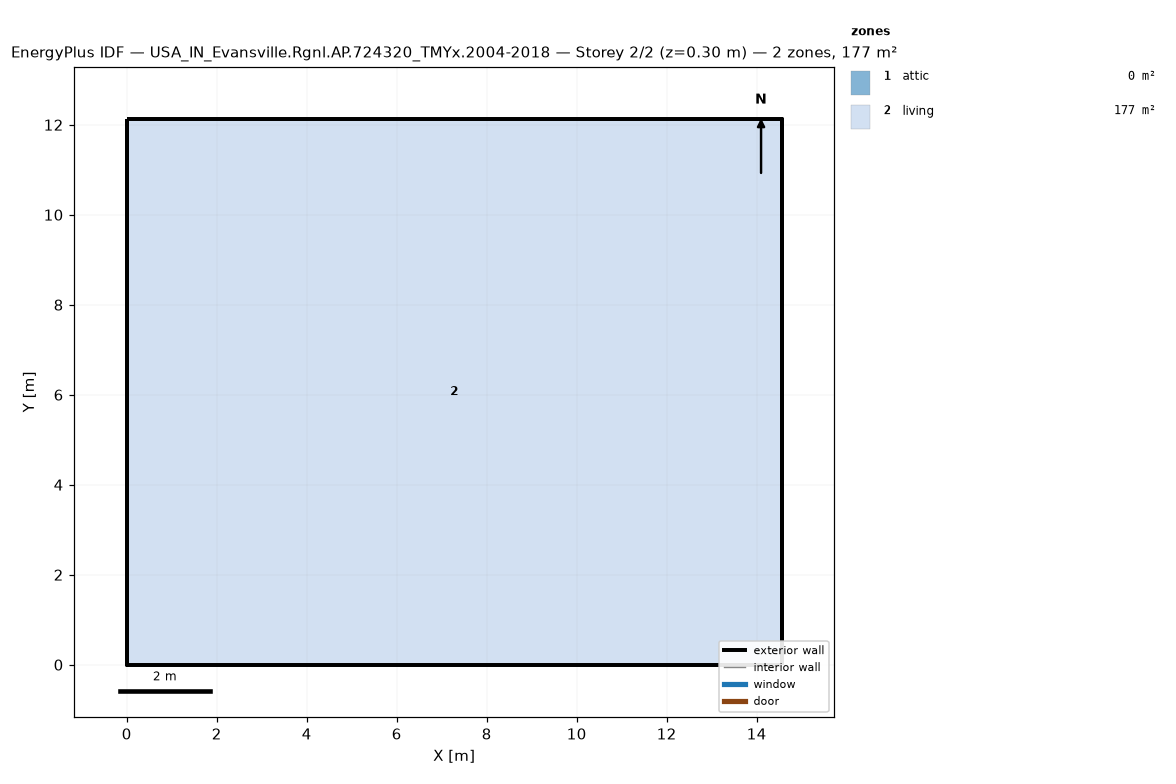
=== STOREY PLAN SPEC (per zone: floor XY polygon, exterior-wall plan segments, windows/doors) ===
zone 1: attic  (0.0 m²)
  exterior wall: (14.55, 0.00) – (14.55, 12.13) – (14.55, 6.06)  [18.2 m]
  exterior wall: (0.00, 12.13) – (0.00, 0.00) – (0.00, 6.06)  [18.2 m]
zone 2: living  (176.5 m²)
  floor: (0.00, 0.00) (0.00, 12.13) (14.55, 12.13) (14.55, 0.00)
  exterior wall: (0.00, 0.00) – (14.55, 0.00)  [14.6 m]
  exterior wall: (14.55, 0.00) – (14.55, 12.13)  [12.1 m]
  exterior wall: (14.55, 12.13) – (0.00, 12.13)  [14.6 m]
  exterior wall: (0.00, 12.13) – (0.00, 0.00)  [12.1 m]

=== DERIVED (storey summary) ===
Building: USA_IN_Evansville.Rgnl.AP.724320_TMYx.2004-2018
Storey: 2 of 2  (floor level z = 0.30 m)
Storey gross floor area: 176.5 m²
Zones on this storey: 2
  - attic: floor 0.0 m²; exterior wall 36.4 m (24.5 m²); WWR 0.0%
  - living: floor 176.5 m²; exterior wall 53.4 m (146.4 m²); WWR 0.0%
Zone adjacency: (none detected)